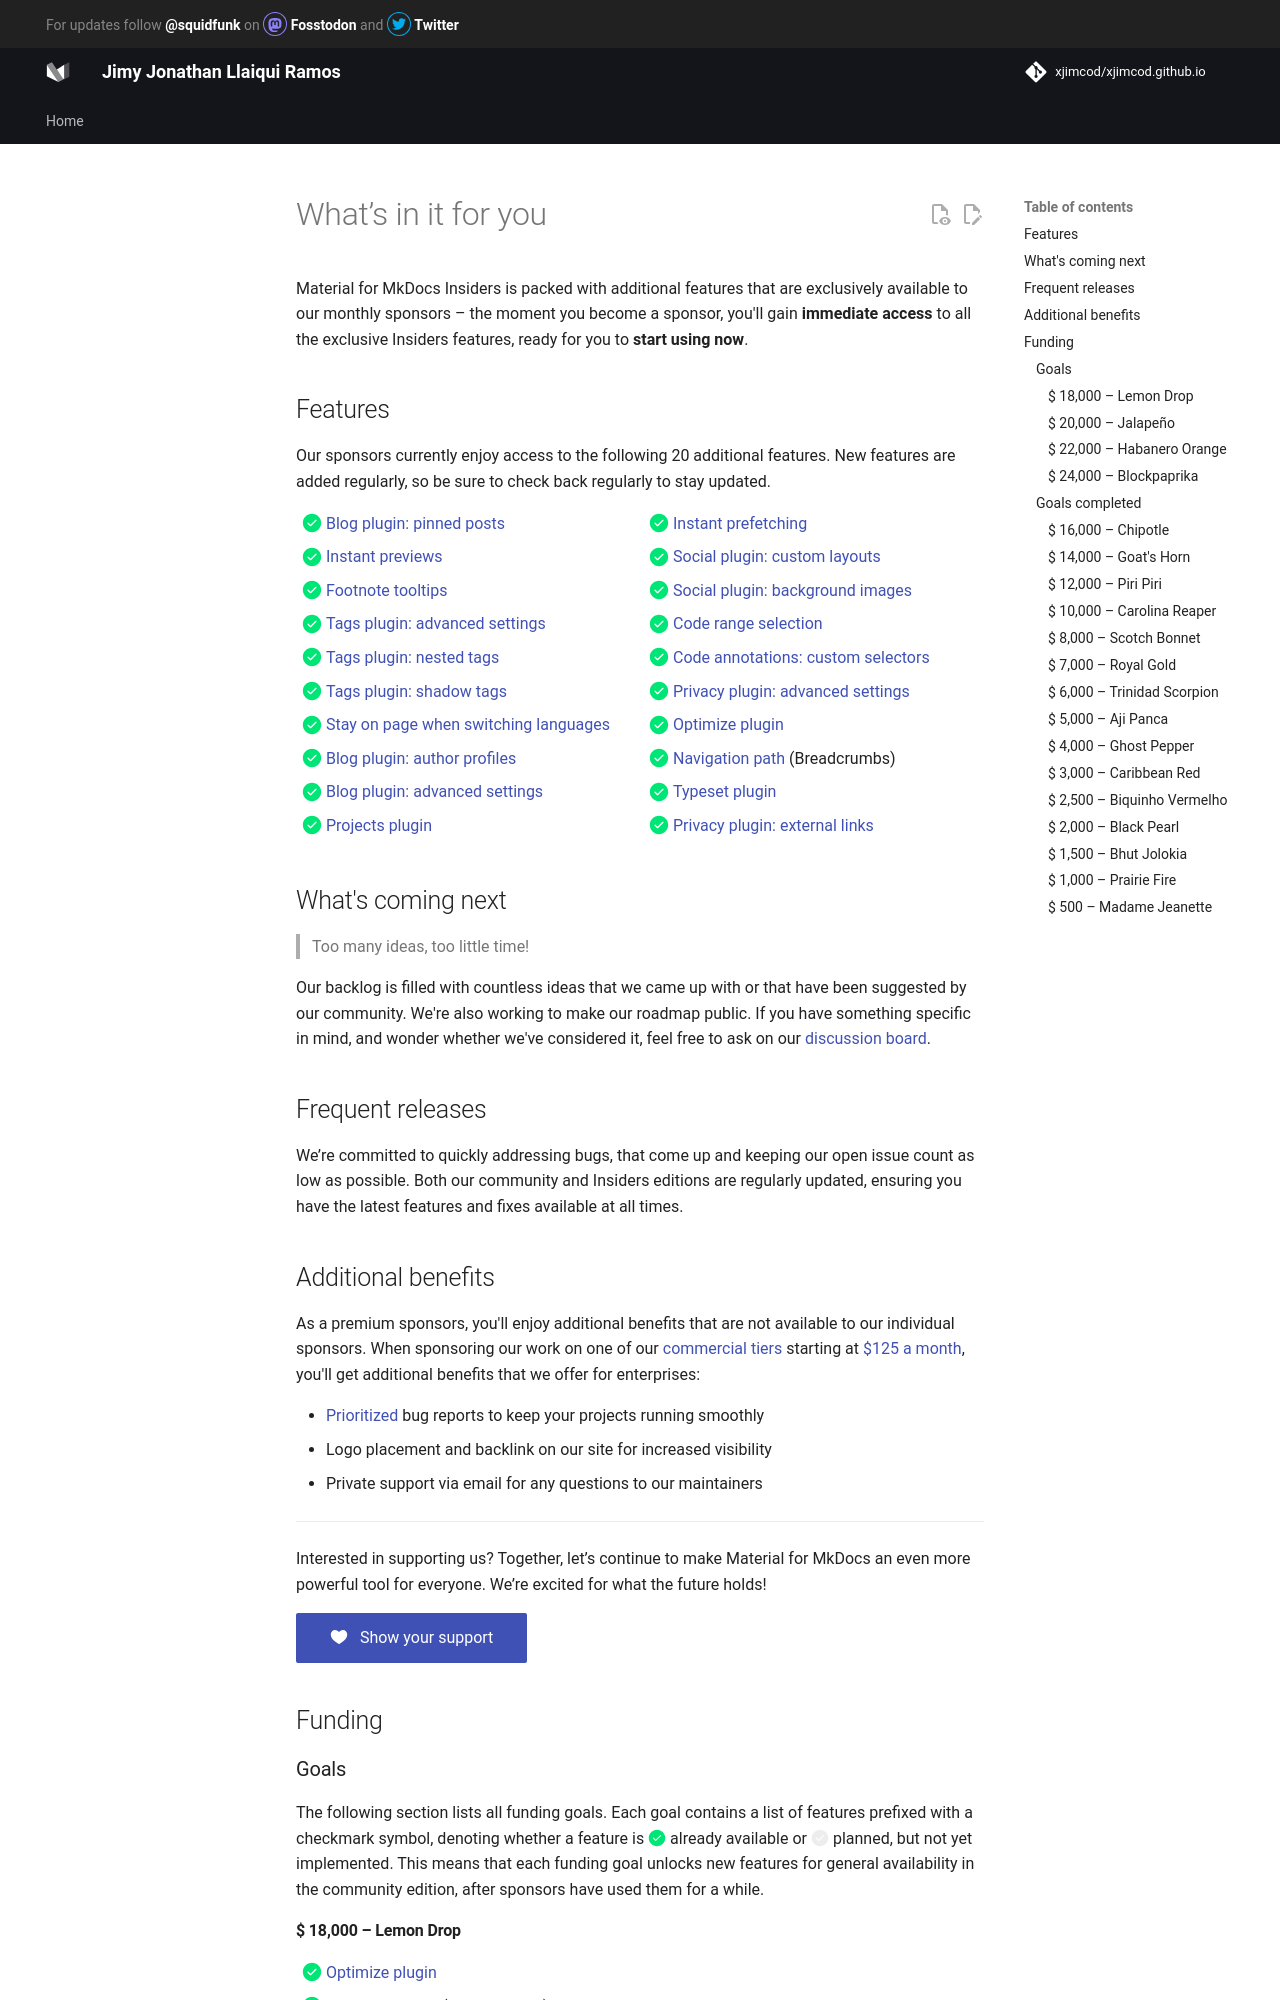

repository: xjimcod/xjimcod.github.io · page: insiders/benefits/index.html · generator: mkdocs

# What’s in it for you

Material for MkDocs Insiders is packed with additional features that are
exclusively available to our monthly sponsors – the moment you become a sponsor,
you'll gain __immediate access__ to all the exclusive Insiders features, ready
for you to __start using now__.

## Features

Our sponsors currently enjoy access to the following 20 additional features. New
features are added regularly, so be sure to check back regularly to stay
updated.

<div class="mdx-columns" markdown>

- [x] [Blog plugin: pinned posts]
- [x] [Instant previews]
- [x] [Footnote tooltips]
- [x] [Tags plugin: advanced settings]
- [x] [Tags plugin: nested tags]
- [x] [Tags plugin: shadow tags]
- [x] [Stay on page when switching languages]
- [x] [Blog plugin: author profiles]
- [x] [Blog plugin: advanced settings]
- [x] [Projects plugin]
- [x] [Instant prefetching]
- [x] [Social plugin: custom layouts]
- [x] [Social plugin: background images]
- [x] [Code range selection]
- [x] [Code annotations: custom selectors]
- [x] [Privacy plugin: advanced settings]
- [x] [Optimize plugin]
- [x] [Navigation path] (Breadcrumbs)
- [x] [Typeset plugin]
- [x] [Privacy plugin: external links]

</div>

## What's coming next

> Too many ideas, too little time!

Our backlog is filled with countless ideas that we came up with or that have
been suggested by our community. We're also working to make our roadmap public.
If you have something specific in mind, and wonder whether we've considered it,
feel free to ask on our [discussion board].

  [discussion board]: https://github.com/squidfunk/mkdocs-material/discussions

## Frequent releases

We’re committed to quickly addressing bugs, that come up and keeping our open
issue count as low as possible. Both our community and Insiders editions are
regularly updated, ensuring you have the latest features and fixes available at
all times.

## Additional benefits

As a premium sponsors, you'll enjoy additional benefits that are not available
to our individual sponsors. When sponsoring our work on one of our [commercial
tiers] starting at [$125 a month], you'll get additional benefits that we offer
for enterprises:

- [Prioritized] bug reports to keep your projects running smoothly
- Logo placement and backlink on our site for increased visibility
- Private support via email for any questions to our maintainers

  [commercial tiers]: sponsoring-tiers.md/#commercial-use
  [$125 a month]: sponsoring-tiers.md/#the-organization
  [list of premium sponsors]: https://github.com/squidfunk/mkdocs-material#user-content-premium-sponsors
  [Prioritized]: ../support.md/#prioritized-support

----

Interested in supporting us? Together, let’s continue to make Material for
MkDocs an even more powerful tool for everyone. We’re excited for what the
future holds!

[:octicons-heart-fill-24:{ .mdx-heart } &nbsp; Show your support <span class="mdx-sponsorship-count" data-mdx-component="sponsorship-count"></span>][sponsoring tiers]{ .md-button .md-button--primary .mdx-sponsorship-button }

  [sponsoring tiers]: sponsoring-tiers.md#commercial-use

<div data-mdx-component="sponsorship"></div>

## Funding <span class="mdx-sponsorship-total" data-mdx-component="sponsorship-total"></span>

### Goals

The following section lists all funding goals. Each goal contains a list of
features prefixed with a checkmark symbol, denoting whether a feature is
:octicons-check-circle-fill-24:{ style="color: #00e676" } already available or
:octicons-check-circle-fill-24:{ style="color: var(--md-default-fg-color--lightest)" }
planned, but not yet implemented. This means that each funding goal unlocks new
features for general availability in the community edition, after sponsors have
used them for a while.
